pico-8 play session: no input (idle), after a click and taps of 🅾, ❎, 🅾+❎, 🅾 in the second before t = 0

[t = 1 s] idle ~1s (no d-pad/buttons)
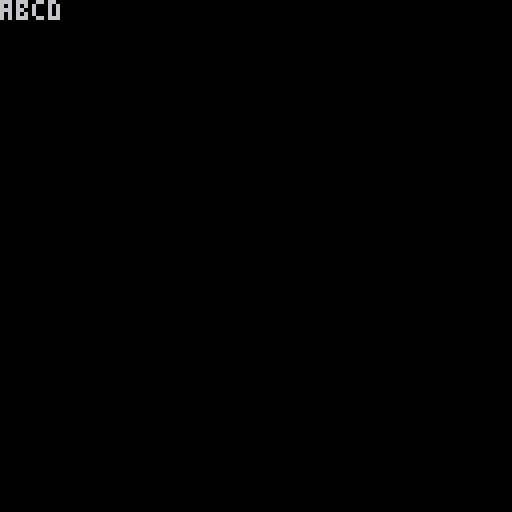

pico-8 cartridge
version 43
__lua__
function rescope(scope, env)
 return setmetatable(
  {}, {
   __index = function(_, k) return scope[k] or env[k] end,
   __newindex = scope
  }
 ), scope
end

do
 byte_streamer = {}
 local _ENV = rescope(byte_streamer, _ENV)
 -- source = nil
 -- offset = 0
 -- source can be:
 --   integer: location in memory
 --   string: an ascii string
 --   table: a list of integers

 function set_source(src, pos)
  source, offset = src, pos or 0
 end

 function write(...)
  assert(source)

  local bytes = { ... }
  if type(source) == "number" then
   poke(source + offset, ...)
  elseif type(source) == "string" then
   source = sub(source, 1, offset) .. chr(...) .. sub(source, offset + #bytes + 1)
  elseif type(source) == "table" then
   for i, byte in ipairs(bytes) do
    source[offset + i] = byte
   end
  end
  offset += #bytes
 end

 function read(num)
  assert(source)
  local o = offset
  num = num or 1
  offset += num
  if type(source) == "number" then
   return peek(source + o, num)
  elseif type(source) == "string" then
   return ord(source, o + 1, num)
  elseif type(source) == "table" then
   local ret = {}
   for i = 1, num do
    add(ret, source[o + i])
   end
   return unpack(ret)
  end
 end

 function write_str(str)
  write(#str, ord(str, 1, #str))
 end

 function read_str()
  return chr(read(read()))
 end

 function write_bin(bin_tbl)
  local num = 0
  for i = 0, 7 do
   num += bin_tbl[i + 1] and 1 << i or 0
  end
  write(num)
 end

 function read_bin()
  local num = read()
  local ret = {}
  for i = 0, 7 do
   ret[i + 1] = num & 1 << i ~= 0
  end
  return ret
 end
end

function _init()
 byte_streamer.source = "0000"
 byte_streamer.offset = 1
 cls(0)
 byte_streamer.write_str("abcd")
 byte_streamer.offset = 1
 print(byte_streamer.read_str())
end
__gfx__
bbbbbbbbbbbbbbbb0000000000000000000000000000000000000000000000000000000000000000000000000000000000000000000000000000000000000000
bbbbbbbbbbbbbbbb0000000000000000000000000000000000000000000000000000000000000000000000000000000000000000000000000000000000000000
bbbb55bbbbbbbbbb0000000000000000000000000000000000000000000000000000000000000000000000000000000000000000000000000000000000000000
bbb5bb5bbbbbbbbb0000000000000000000000000000000000000000000000000000000000000000000000000000000000000000000000000000000000000000
bb3333b5bbbbbbbb0000000000000000000000000000000000000000000000000000000000000000000000000000000000000000000000000000000000000000
bb330055bbbbbbbb0000000000000000000000000000000000000000000000000000000000000000000000000000000000000000000000000000000000000000
b9993355bbbbbbbb0000000000000000000000000000000000000000000000000000000000000000000000000000000000000000000000000000000000000000
b999333bbbbbbb7b0000000000000000000000000000000000000000000000000000000000000000000000000000000000000000000000000000000000000000
bb33333bbbbb777b0000000000000000000000000000000000000000000000000000000000000000000000000000000000000000000000000000000000000000
bb3333444444477b0000000000000000000000000000000000000000000000000000000000000000000000000000000000000000000000000000000000000000
bb4444444444444b0000000000000000000000000000000000000000000000000000000000000000000000000000000000000000000000000000000000000000
bb444444999444bb0000000000000000000000000000000000000000000000000000000000000000000000000000000000000000000000000000000000000000
bb444499944444bb0000000000000000000000000000000000000000000000000000000000000000000000000000000000000000000000000000000000000000
bbbb44444444bbbb0000000000000000000000000000000000000000000000000000000000000000000000000000000000000000000000000000000000000000
bbbbbbbbbbbbbbbb0000000000000000000000000000000000000000000000000000000000000000000000000000000000000000000000000000000000000000
bbbbbbbbbbbbbbbb0000000000000000000000000000000000000000000000000000000000000000000000000000000000000000000000000000000000000000
